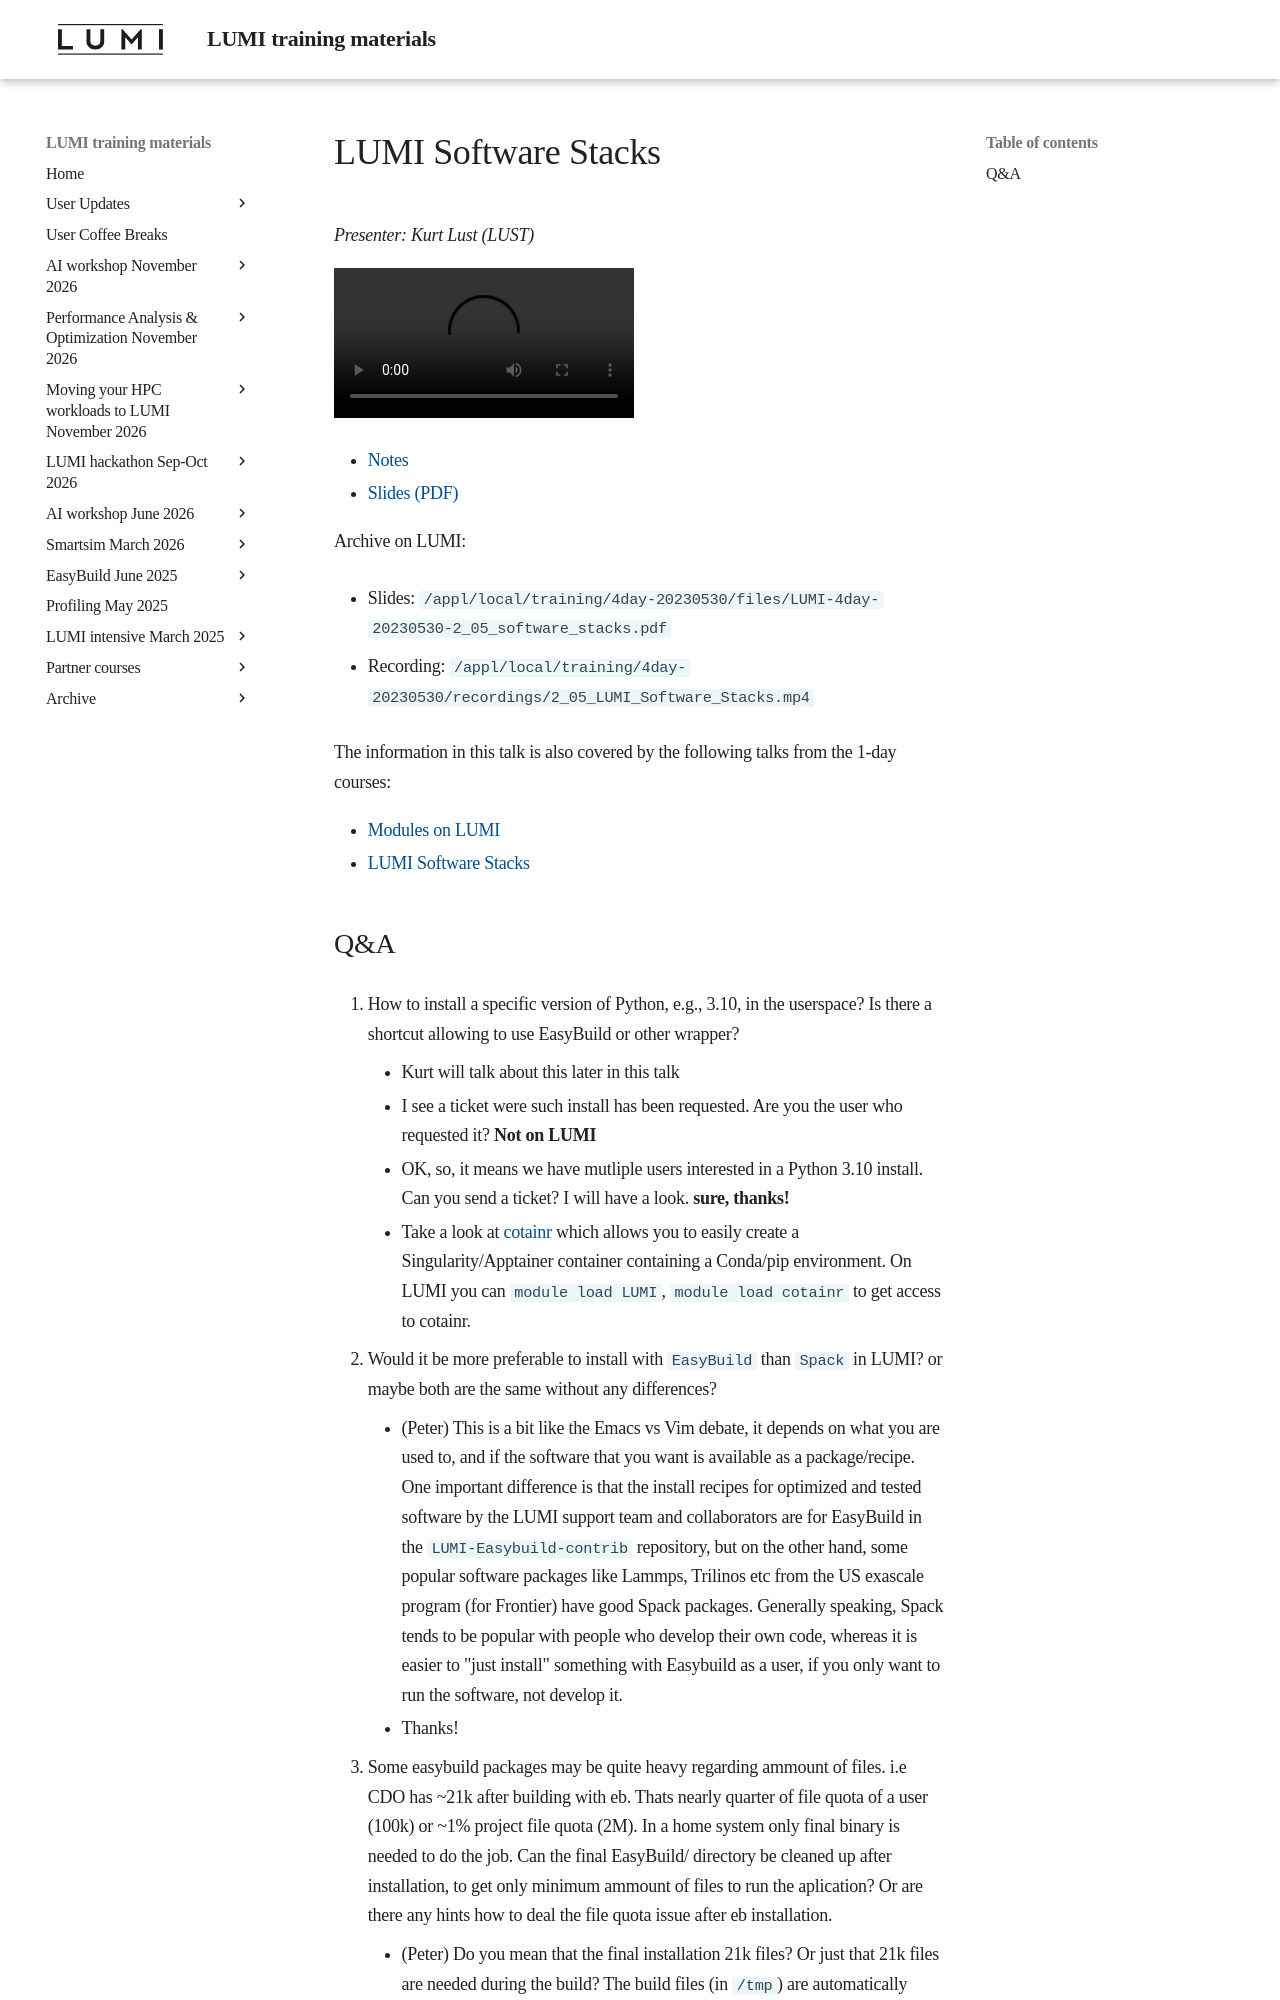

repository: Lumi-supercomputer/LUMI-training-materials · page: 4day-20230530/extra_2_05_LUMI_Software_Stacks/index.html · generator: mkdocs

# LUMI Software Stacks

*Presenter: Kurt Lust (LUST)*

<video src="https://462000265.lumidata.eu/4day-20230530/recordings/2_05_LUMI_Software_Stacks.mp4" controls="controls">
</video>

-   [Notes](notes_2_05_LUMI_Software_Stacks.md)
-   [Slides (PDF)](https://462000265.lumidata.eu/4day-20230530/files/LUMI-4day-20230530-2_05_software_stacks.pdf)

Archive on LUMI:

-   Slides: `/appl/local/training/4day-20230530/files/LUMI-4day-20230530-2_05_software_stacks.pdf`

-   Recording: `/appl/local/training/4day-20230530/recordings/2_05_LUMI_Software_Stacks.mp4`

The information in this talk is also covered by the following talks from the 1-day courses:

-   [Modules on LUMI](../1day-20230509/video_03_Modules_on_LUMI.md)
-   [LUMI Software Stacks](../1day-20230509/video_04_LUMI_Software_Stacks.md)
